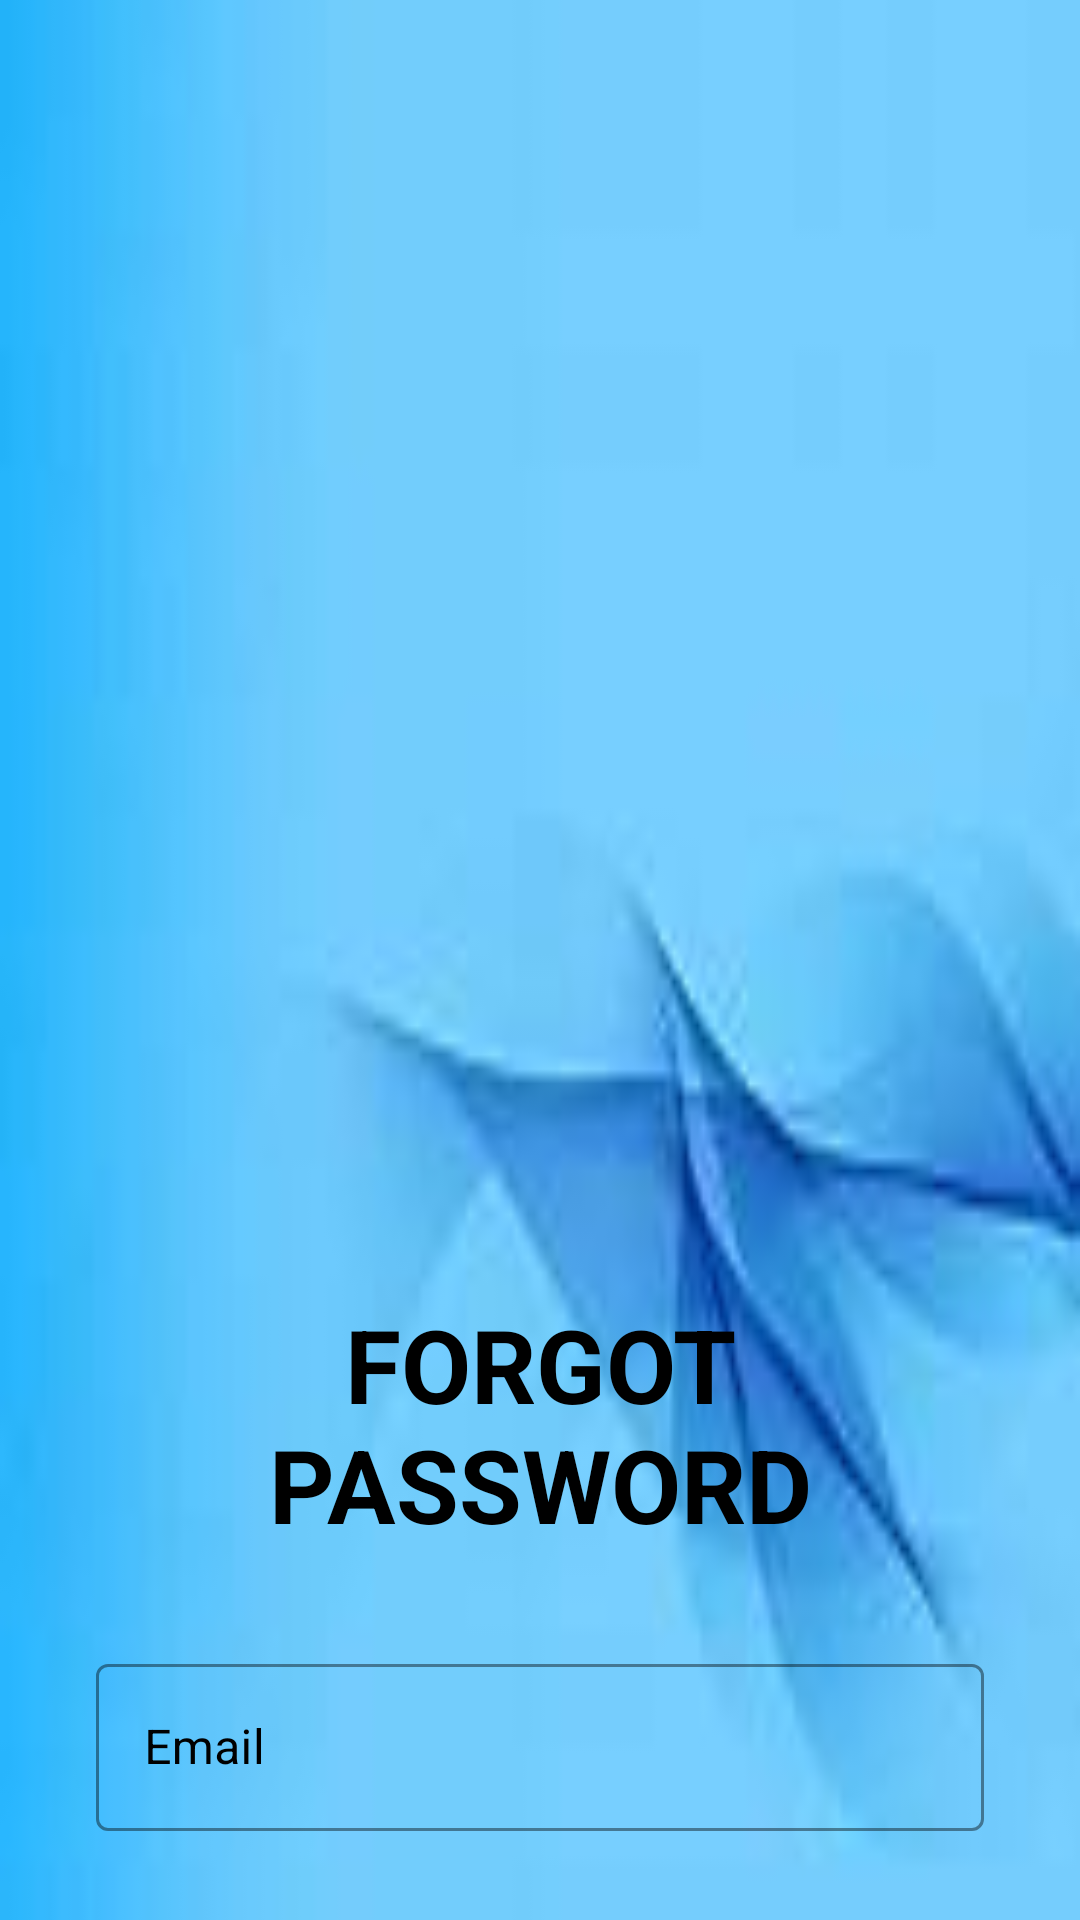

This screen was rendered from an Android layout file. Write that file and the resources it references.
<!-- AndroidManifest.xml: application theme Theme.CarRentalApp -->
<!-- res/layout/activity_forgot_password.xml -->
<?xml version="1.0" encoding="utf-8"?>
<ScrollView xmlns:android="http://schemas.android.com/apk/res/android"
    xmlns:app="http://schemas.android.com/apk/res-auto"
    xmlns:tools="http://schemas.android.com/tools"
    android:layout_width="match_parent"
    android:layout_height="match_parent"
    android:background="@drawable/name"
    android:scrollbars="none"
    tools:context=".ForgotPasswordActivity">

    <LinearLayout
        android:layout_width="match_parent"
        android:layout_height="wrap_content"
        android:layout_marginStart="32dp"
        android:layout_marginEnd="32dp"
        android:orientation="vertical">

        <androidx.constraintlayout.widget.ConstraintLayout
            android:layout_width="match_parent"
            android:layout_height="wrap_content"
            android:layout_marginTop="32dp"/>

        <ImageView
            android:layout_width="279dp"
            android:layout_height="282dp"
            android:layout_gravity="center"
            android:layout_marginTop="100dp"
            android:src="@drawable/forgot"
            app:layout_constraintBottom_toBottomOf="parent"
            app:layout_constraintEnd_toEndOf="parent"
            app:layout_constraintTop_toTopOf="parent" />

        <TextView
            android:id="@+id/textView4"
            android:layout_width="match_parent"
            android:layout_height="wrap_content"
            android:layout_marginTop="18dp"

            android:text="Forgot Password"
            android:textAlignment="center"
            android:textAllCaps="true"
            android:textColor="@color/black"
            android:textSize="34sp"
            android:textStyle="bold" />


        <com.google.android.material.textfield.TextInputLayout
            android:id="@+id/txtLayoutEmail"
            style="@style/Widget.MaterialComponents.TextInputLayout.OutlinedBox"
            android:layout_width="match_parent"
            android:layout_height="wrap_content"
            android:layout_marginTop="32dp"
            android:hint="Email"
            android:textColorHint="@color/black"
            app:boxStrokeColor="@color/black">

            <com.google.android.material.textfield.TextInputEditText
                android:id="@+id/edtForgotPasswordEmail"
                android:layout_width="match_parent"
                android:layout_height="wrap_content"
                android:textColor="@color/black"
                android:inputType="textEmailAddress"
                android:singleLine="true" />

        </com.google.android.material.textfield.TextInputLayout>

        <FrameLayout
            android:layout_width="match_parent"
            android:layout_height="wrap_content"
            android:layout_marginTop="32dp">

            <ProgressBar
                android:id="@+id/forgetPasswordProgressbar"
                android:layout_width="50dp"
                android:layout_height="50dp"
                android:layout_gravity="center_horizontal"
                android:visibility="invisible" />

            <com.google.android.material.button.MaterialButton
                android:id="@+id/btnReset"
                android:layout_width="match_parent"
                android:layout_height="wrap_content"
                android:backgroundTint="@color/lavender"
                android:paddingTop="10dp"
                android:paddingEnd="20dp"
                android:paddingBottom="10dp"
                android:textColor="@color/white"
                android:textStyle="bold"
                android:text="Reset Password"
                app:cornerRadius="10dp"
                app:iconGravity="textStart"/>

        </FrameLayout>

        <com.google.android.material.button.MaterialButton
            android:id="@+id/btnForgotPasswordBack"
            android:layout_width="match_parent"
            android:layout_height="wrap_content"
            android:paddingTop="10dp"
            android:paddingEnd="20dp"
            android:paddingBottom="10dp"
            android:text="Back"
            android:textColor="@color/white"
            app:cornerRadius="10dp"
            app:iconGravity="textStart"
            app:iconTint="@color/black" />


    </LinearLayout>

</ScrollView>
<!-- resources referenced by this layout -->
<resources>
  <color name="black">#FF000000</color>
  <color name="lavender">#000080</color>
  <color name="white">#FFFFFFFF</color>
  <!-- drawable name: jpeg bitmap (drawable, 2221 bytes) -->
  <style name="Theme.CarRentalApp" parent="Base.Theme.CarRentalApp" />
  <style name="Base.Theme.CarRentalApp" parent="Theme.Material3.DayNight.NoActionBar">
          
          <item name="colorPrimary">@color/lavender</item>
          <item name="colorPrimaryVariant">@color/lavender</item>
      </style>
</resources>
